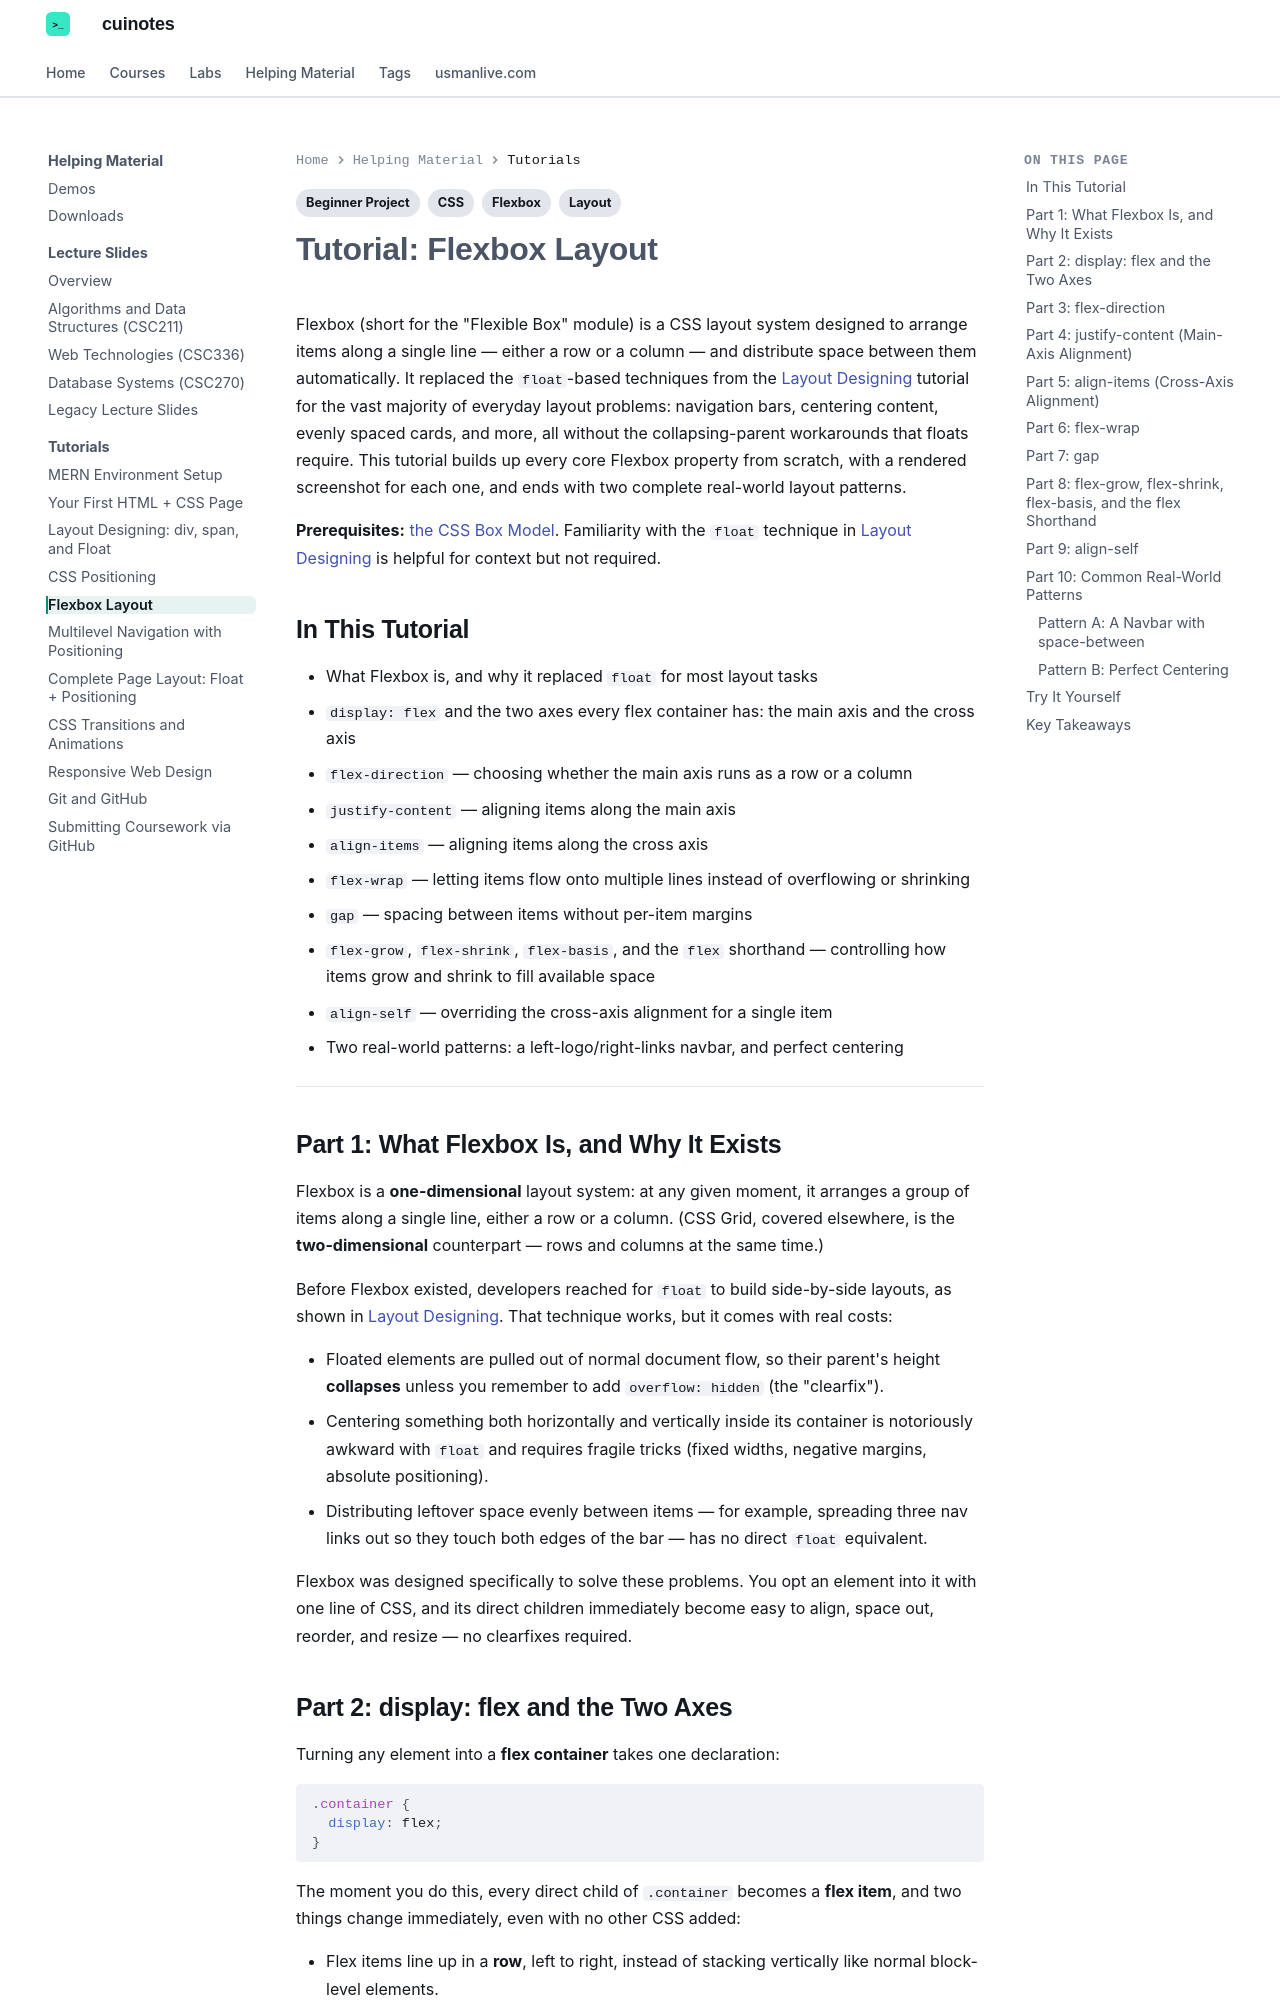

repository: mua22/mern-web-book · page: tutorials/flexbox/index.html · generator: mkdocs

---
title: "Tutorial: Flexbox Layout"
tags:
  - CSS
  - Flexbox
  - Layout
  - Beginner Project
---

# Tutorial: Flexbox Layout

Flexbox (short for the "Flexible Box" module) is a CSS layout system designed to arrange
items along a single line — either a row or a column — and distribute space between them
automatically. It replaced the `float`-based techniques from the
[Layout Designing](layout-designing.md) tutorial for the vast majority of everyday
layout problems: navigation bars, centering content, evenly spaced cards, and more, all
without the collapsing-parent workarounds that floats require. This tutorial builds up
every core Flexbox property from scratch, with a rendered screenshot for each one, and
ends with two complete real-world layout patterns.

**Prerequisites:** [the CSS Box Model](../web-technologies/lecture-06-css-box-model-and-display.md).
Familiarity with the `float` technique in [Layout Designing](layout-designing.md) is
helpful for context but not required.

## In This Tutorial

- What Flexbox is, and why it replaced `float` for most layout tasks
- `display: flex` and the two axes every flex container has: the main axis and the cross
  axis
- `flex-direction` — choosing whether the main axis runs as a row or a column
- `justify-content` — aligning items along the main axis
- `align-items` — aligning items along the cross axis
- `flex-wrap` — letting items flow onto multiple lines instead of overflowing or shrinking
- `gap` — spacing between items without per-item margins
- `flex-grow`, `flex-shrink`, `flex-basis`, and the `flex` shorthand — controlling how
  items grow and shrink to fill available space
- `align-self` — overriding the cross-axis alignment for a single item
- Two real-world patterns: a left-logo/right-links navbar, and perfect centering

---
